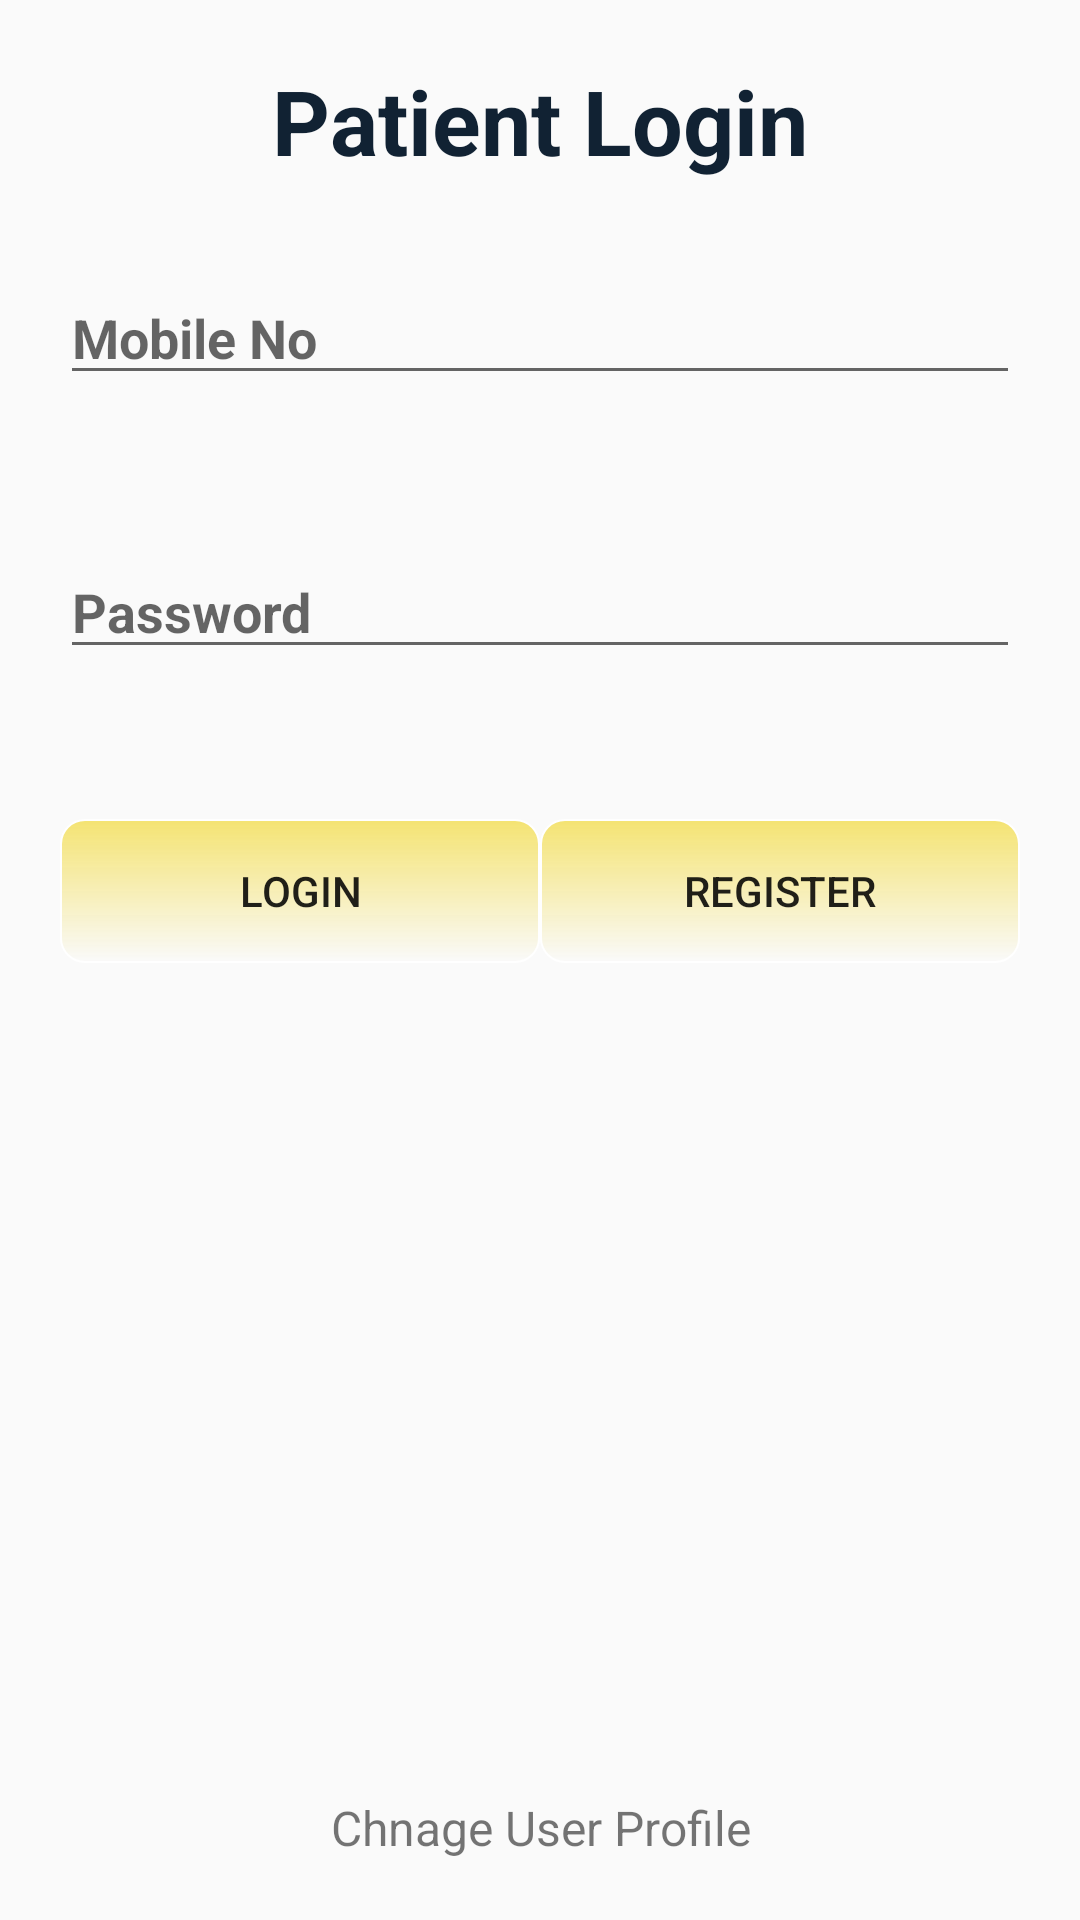

Here is an Android app screen rendered from its layout file. Give the layout XML and the strings, colors and styles it references.
<!-- AndroidManifest.xml: application theme AppTheme -->
<!-- res/layout/activity_welcome.xml -->
<?xml version="1.0" encoding="utf-8"?>
<RelativeLayout xmlns:android="http://schemas.android.com/apk/res/android"
    xmlns:tools="http://schemas.android.com/tools"
    android:id="@+id/activity_welcome"
    android:layout_width="match_parent"
    android:layout_height="match_parent"
    android:padding="20dp"
    android:gravity="center"
    tools:context=".Welcome">

    <TextView
        android:layout_width="wrap_content"
        android:layout_height="wrap_content"
        android:text="Patient Login"
        android:textStyle="bold"
        android:textColor="#123"
        android:textSize="30sp"
        android:layout_centerHorizontal="true"
        android:id="@+id/textviewheading"/>
    <EditText
        android:layout_width="match_parent"
        android:layout_height="wrap_content"
        android:ems="10"
        android:layout_below="@id/textviewheading"
        android:layout_marginTop="30dp"
        android:hint="Mobile No"
        android:maxLines="1"
        android:maxLength="10"
        android:inputType="phone"
        android:textStyle="bold"
        android:id="@+id/editTextLogUser"/>
    <EditText
        android:layout_width="match_parent"
        android:layout_height="wrap_content"
        android:inputType="textPassword"
        android:ems="10"
        android:hint="Password"
        android:maxLines="1"
        android:textStyle="bold"
        android:layout_below="@id/editTextLogUser"
        android:id="@+id/editTextLogPass"
        android:layout_marginTop="50dp"/>
    <LinearLayout
        android:layout_marginTop="50dp"
        android:layout_width="match_parent"
        android:layout_height="wrap_content"
        android:layout_below="@id/editTextLogPass"
        android:id="@+id/linearLayout"
        android:orientation="horizontal">

        <Button
            android:layout_width="wrap_content"
            android:layout_height="wrap_content"
            android:text="Login"
            android:background="@drawable/button"
            android:id="@+id/buttonLogin"
            android:layout_weight="1"/>
        <Button
            android:layout_width="wrap_content"
            android:layout_height="wrap_content"
            android:text="Register"
            android:background="@drawable/button"
            android:id="@+id/buttonRegister"
            android:layout_weight="1"
            />
    </LinearLayout>

    <TextView
        android:layout_width="match_parent"
        android:layout_height="wrap_content"
        android:id="@+id/patientChnageUserProfile"
        android:textAlignment="center"
        android:text="Chnage User Profile"
        android:layout_marginTop="25dp"
        android:textSize="16sp"
        android:layout_alignParentBottom="true"/>


</RelativeLayout>
<!-- resources referenced by this layout -->
<resources>
  <!-- drawable button (drawable) -->
  <?xml version="1.0" encoding="utf-8"?>
    <shape xmlns:android="http://schemas.android.com/apk/res/android"
      android:shape="rectangle">
     <gradient android:startColor="#f4e372"
         android:endColor="@null"
         android:angle="270" />
        <corners android:radius="8dp" />
   <stroke android:width="2px" android:color="#ffffff" />
   </shape>
  <style name="AppTheme" parent="Theme.AppCompat.Light.DarkActionBar">
          
          <item name="colorPrimary">@color/colorPrimary</item>
          <item name="colorPrimaryDark">@color/colorPrimaryDark</item>
          <item name="colorAccent">@color/colorAccent</item>
      </style>
  <!-- not gathered from this repository: default colours our renderer supplied (Android Studio template values) -->
  <color name="colorPrimary">#FF6200EE</color>
  <color name="colorPrimaryDark">#FF3700B3</color>
  <color name="colorAccent">#FF03DAC5</color>
</resources>
